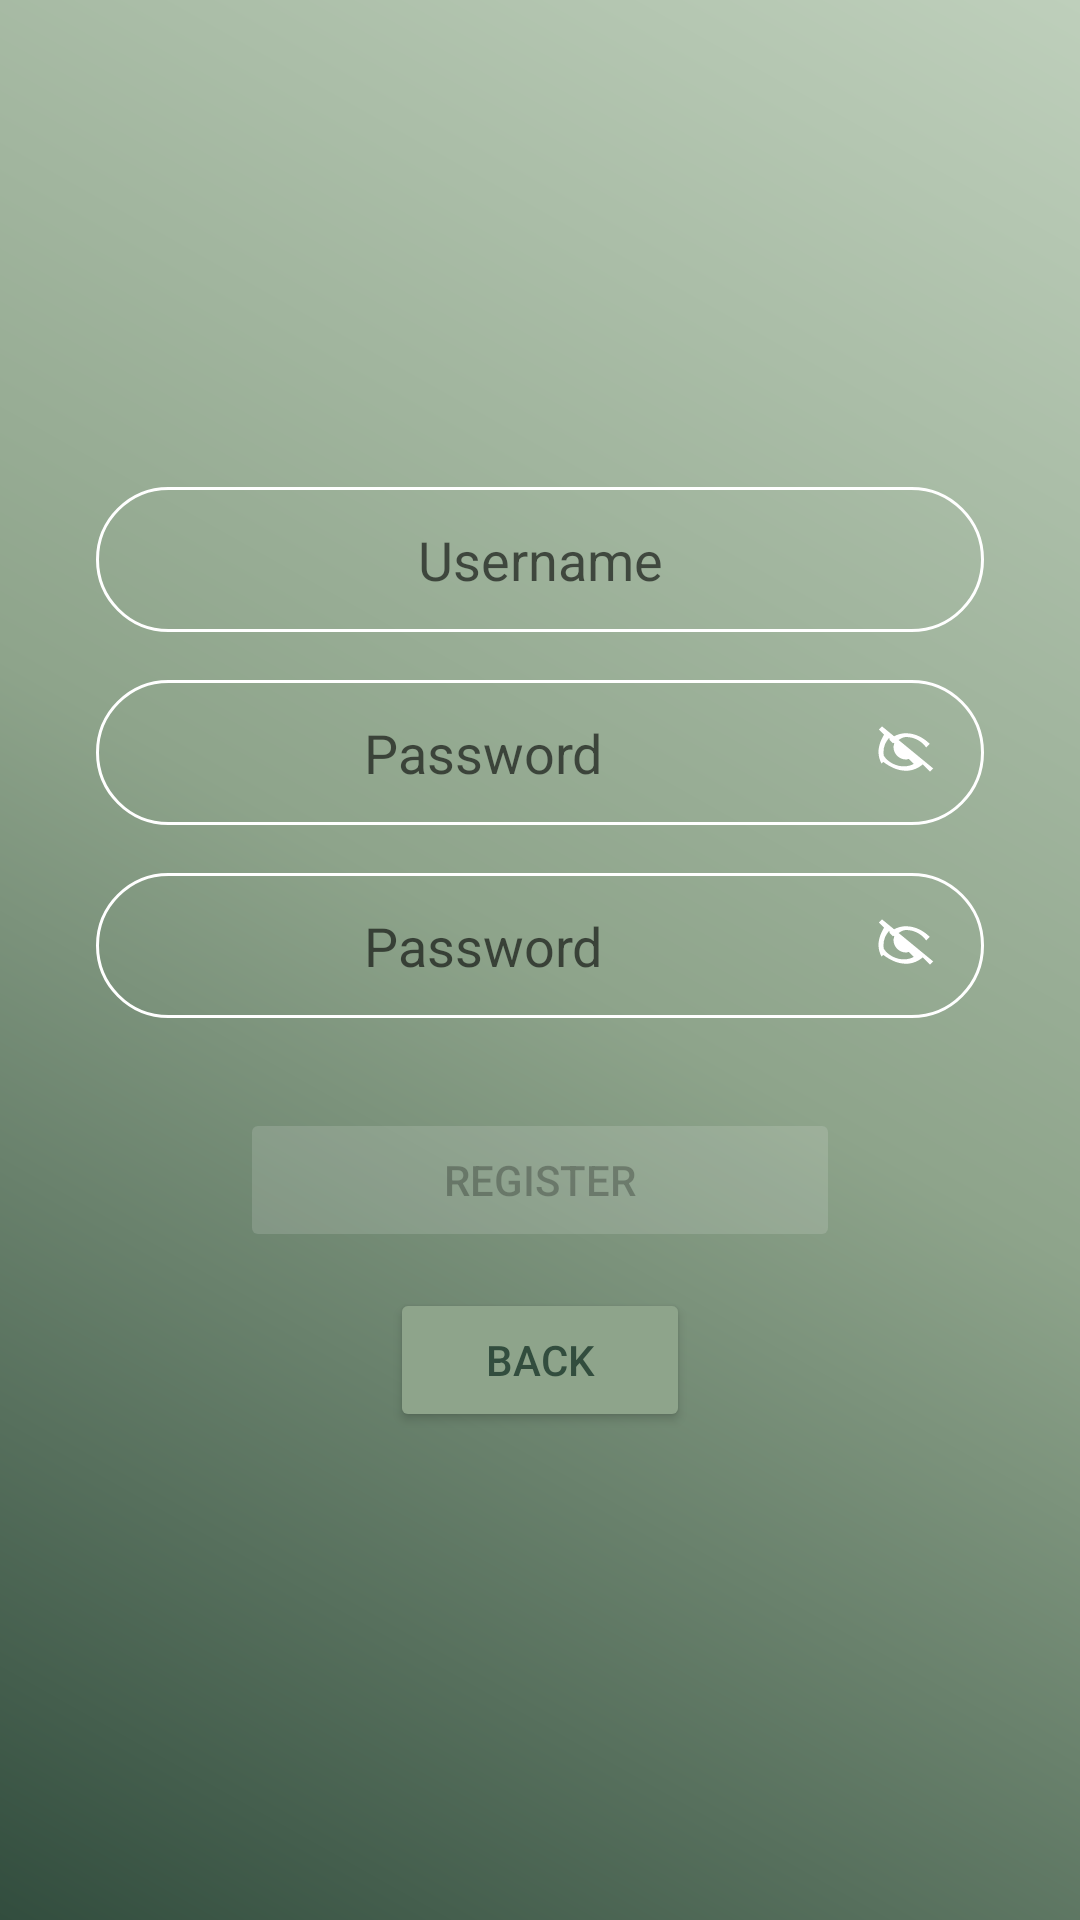

This screen was rendered from an Android layout file. Write that file and the resources it references.
<!-- AndroidManifest.xml: application theme Theme.StudyOrganizer.BlackWhite -->
<!-- res/layout/activity_register.xml -->
<?xml version="1.0" encoding="utf-8"?>
<LinearLayout xmlns:android="http://schemas.android.com/apk/res/android"
    android:layout_width="match_parent"
    android:layout_height="match_parent"
    xmlns:app="http://schemas.android.com/apk/res-auto"
    android:orientation="vertical"
    android:padding="32dp"
    android:gravity="center"
    android:background="@drawable/animated_gradient">

    <EditText
        android:id="@+id/registerUsernameEditText"
        android:layout_width="match_parent"
        android:layout_height="wrap_content"
        android:hint="Username"
        android:gravity="center"
        android:layout_gravity="center_horizontal"
        android:inputType="text"
        android:background="@drawable/rounded_corners"
        android:padding="12dp"
        android:textColor="@android:color/black" />

    <RelativeLayout
        android:layout_width="match_parent"
        android:layout_height="wrap_content"
        android:layout_marginTop="16dp">

        <EditText
            android:id="@+id/registerPasswordEditText"
            android:layout_width="match_parent"
            android:layout_height="wrap_content"
            android:hint="Password"
            android:gravity="center"
            android:inputType="textPassword"
            android:background="@drawable/rounded_corners"
            android:paddingEnd="50dp"
            android:textColor="@android:color/black"
            android:padding="12dp" />

        <ImageView
            android:id="@+id/passwordToggle"
            android:layout_width="20dp"
            android:layout_height="24dp"
            android:layout_alignParentEnd="true"
            android:layout_centerVertical="true"
            android:layout_marginEnd="16dp"
            android:src="@drawable/ic_eye_closed"
            android:contentDescription="Toggle password visibility" />
    </RelativeLayout>


    <RelativeLayout
        android:layout_width="match_parent"
        android:layout_height="wrap_content"
        android:layout_marginTop="16dp">

        <EditText
            android:id="@+id/confirmPasswordEditText"
            android:layout_width="match_parent"
            android:layout_height="wrap_content"
            android:hint="Password"
            android:gravity="center"
            android:inputType="textPassword"
            android:background="@drawable/rounded_corners"
            android:paddingEnd="50dp"
            android:textColor="@android:color/black"
            android:padding="12dp" />

        <ImageView
            android:id="@+id/password_con_Toggle"
            android:layout_width="20dp"
            android:layout_height="24dp"
            android:layout_alignParentEnd="true"
            android:layout_centerVertical="true"
            android:layout_marginEnd="16dp"
            android:src="@drawable/ic_eye_closed"
            android:contentDescription="Toggle password visibility" />
    </RelativeLayout>


    <Button
        android:id="@+id/registerButton"
        android:layout_width="200dp"
        android:layout_height="48dp"
        android:layout_gravity="center_horizontal"
        android:text="Register"
        android:enabled="false"
        android:backgroundTint="@color/button_tint"
        app:layout_constraintTop_toBottomOf="@id/passwordEditText"
        app:layout_constraintStart_toStartOf="parent"
        app:layout_constraintEnd_toEndOf="parent"
        android:layout_marginTop="30dp"/>

    <Button
        android:id="@+id/backButton"
        android:layout_width="100dp"
        android:layout_height="48dp"
        android:layout_gravity="center_horizontal"
        android:layout_marginTop="12dp"
        android:text="Back"
        android:textColor="?attr/colorAccent"
        android:backgroundTint="?attr/colorPrimaryVariant"/>

    <ProgressBar
        android:id="@+id/registerProgressBar"
        android:layout_width="wrap_content"
        android:layout_height="wrap_content"
        android:progressTint="@color/matcha"
        android:visibility="gone"/>



</LinearLayout>
<!-- resources referenced by this layout -->
<resources>
  <color name="matcha">#8ea48b</color>
  <!-- drawable animated_gradient (drawable) -->
  <shape xmlns:android="http://schemas.android.com/apk/res/android">
      <gradient
          android:angle="45"
          android:type="linear"
          android:startColor="@color/calm_green"
          android:centerColor="@color/matcha"
          android:endColor="@color/ever_green"
          android:gradientRadius="200dp"
          android:dither="true" />
  </shape>
  <!-- drawable ic_eye_closed (drawable) -->
  <vector xmlns:android="http://schemas.android.com/apk/res/android"
      android:width="24dp"
      android:height="24dp"
      android:viewportWidth="24"
      android:viewportHeight="24">
      <path
          android:fillColor="@color/white"
          android:pathData="M12,6c3.31,0 6.31,1.66 8.06,4.18l1.43,-1.43C19.19,6.4 15.79,4.5 12,4.5c-2.54,0 -4.9,0.97 -6.7,2.57l1.43,1.43C8.69,7.64 10.27,6 12,6zM2.39,1.73L1.11,3l2.1,2.1C2.17,6.8 1,9.24 1,12c0,1.68 0.45,3.26 1.21,4.65l1.43,-1.43C3.23,14.25 3,13.14 3,12c0,-2.13 0.83,-4.09 2.18,-5.57l2.16,2.16C7.12,9.23 7,9.61 7,10c0,2.76 2.24,5 5,5 0.39,0 0.77,-0.12 1.1,-0.24l2.01,2.01c-1.18,0.61 -2.5,0.98 -3.9,0.98 -3.31,0 -6.31,-1.66 -8.06,-4.18l-1.43,1.43C4.81,17.6 8.21,19.5 12,19.5c2.54,0 4.9,-0.97 6.7,-2.57l2.89,2.89 1.27,-1.27L2.39,1.73z"/>
  </vector>
  <!-- drawable rounded_corners (drawable) -->
  <?xml version="1.0" encoding="utf-8"?>
  <shape xmlns:android="http://schemas.android.com/apk/res/android"
  
      android:shape="rectangle">
      <corners android:radius="24dp"/>
      <stroke android:width="1dp" android:color="@color/white"/>
  </shape>
  <style name="Theme.StudyOrganizer.BlackWhite" parent="Theme.MaterialComponents.DayNight.NoActionBar">
          <item name="colorPrimary">@color/pistage</item>
          <item name="colorPrimaryVariant">@color/matcha</item>
          <item name="colorAccent">@color/calm_green</item>
      </style>
  <color name="calm_green">#324d3e</color>
  <color name="ever_green">#becfbb</color>
  <color name="white">#FFFFFFFF</color>
  <color name="pistage">#d9e4d7</color>
</resources>
